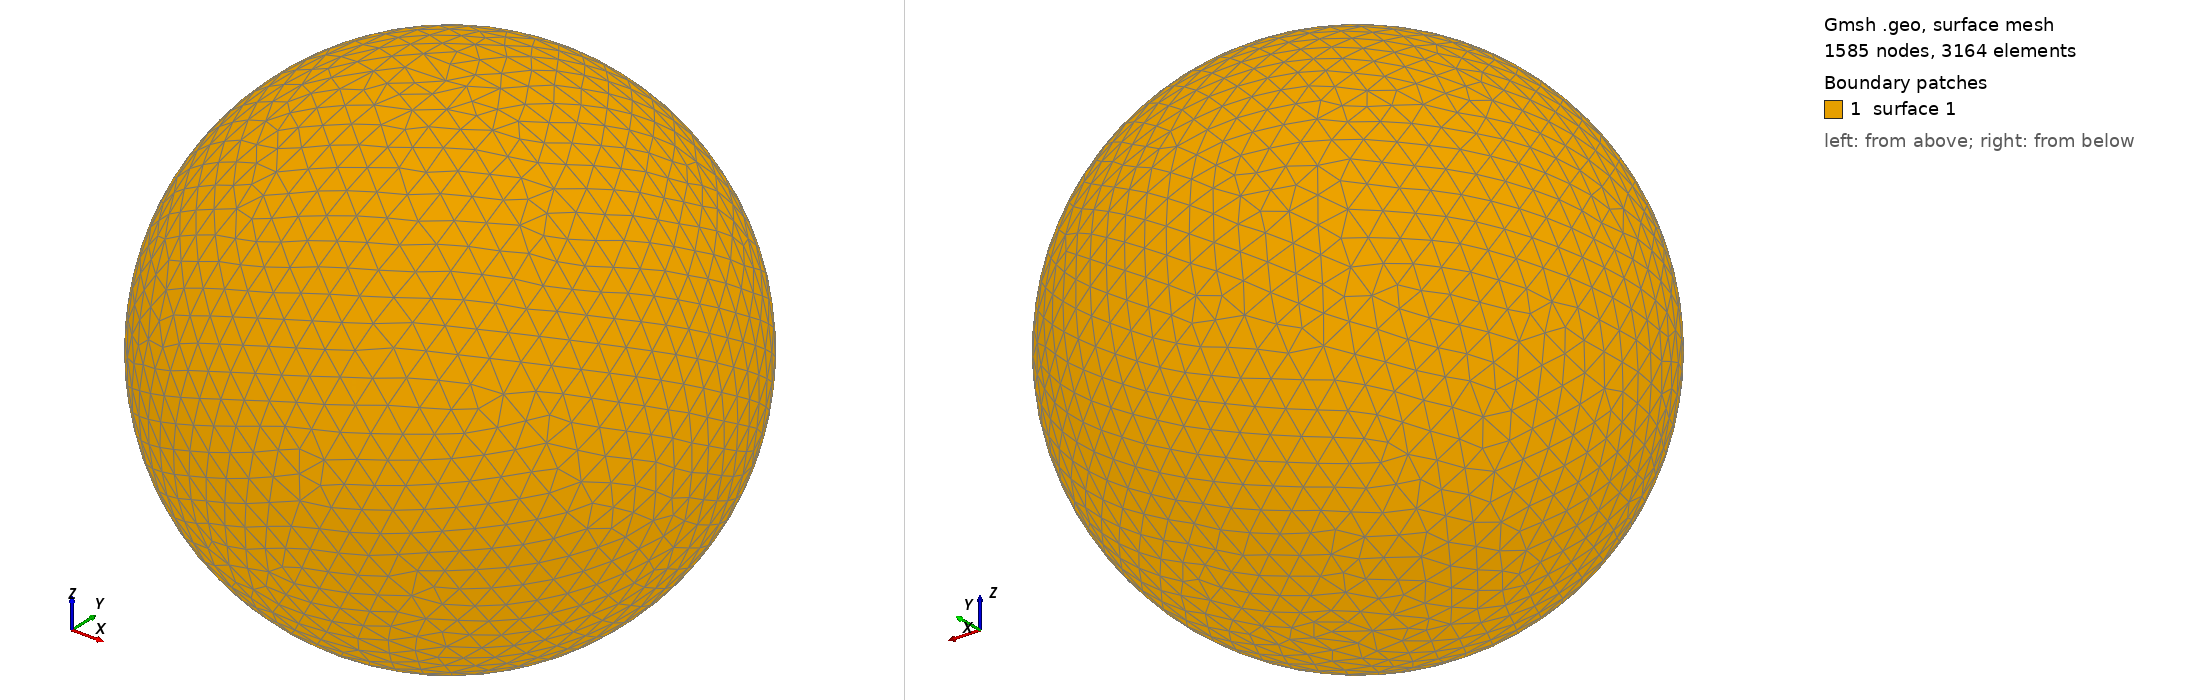

Gmsh geometry script, surface-meshed: 1585 nodes, 3164 surface elements. Boundary patches (legend numbers): 1 surface 1. Left view from above one corner, right view from below the opposite corner. The script declares no physical surfaces, so the legend lists its geometric surfaces. The drawing asked Gmsh for element sizes between 1% and 20% of the model's largest extent; the script's own settings can give other sizes.

=== shot2296.geo (drawn) ===
SetFactory("OpenCASCADE");
Point(1) = {0,0,0,0};
Sphere(1) = {0,0,0,0.36550000};
MeshSize{ PointsOf{ Surface{:}; } } = 0.036550000;
Mesh.ElementOrder=1;
Mesh.Format=39;
